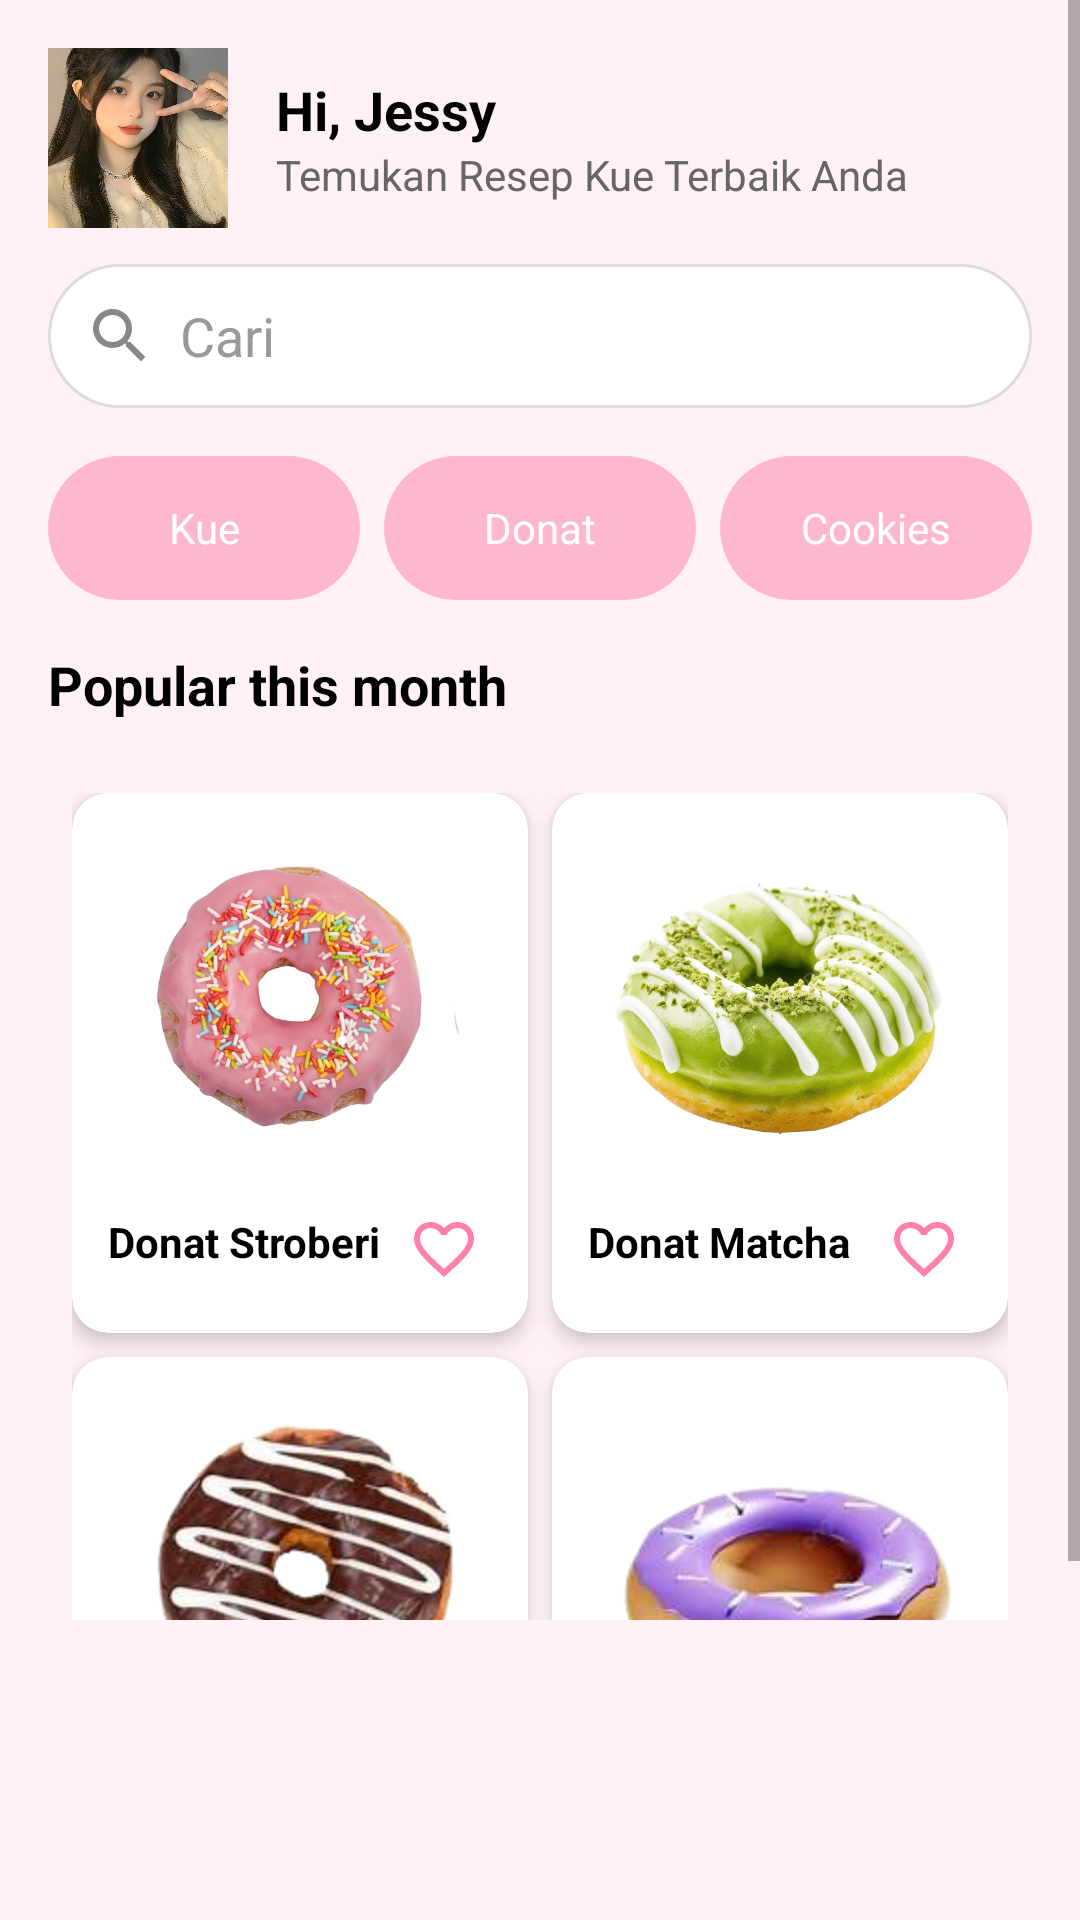

Layout XML and referenced resources for this Android screen:
<!-- AndroidManifest.xml: application theme Theme.Cakepedia -->
<!-- res/layout/fragment_filter_donat.xml -->
<?xml version="1.0" encoding="utf-8"?>
<RelativeLayout xmlns:android="http://schemas.android.com/apk/res/android"
    xmlns:app="http://schemas.android.com/apk/res-auto"
    android:layout_width="match_parent"
    android:layout_height="match_parent"
    android:background="#FFF1F6">

    <ScrollView
        android:layout_width="match_parent"
        android:layout_height="match_parent"
        android:paddingBottom="100dp">

        <LinearLayout
            android:layout_width="match_parent"
            android:layout_height="wrap_content"
            android:orientation="vertical"
            android:padding="16dp">

            
            <LinearLayout
                android:layout_width="match_parent"
                android:layout_height="wrap_content"
                android:orientation="horizontal"
                android:gravity="center_vertical"
                android:layout_marginBottom="12dp">

                <ImageView
                    android:id="@+id/imageProfile"
                    android:layout_width="60dp"
                    android:layout_height="60dp"
                    android:src="@drawable/jessy"
                    android:background="@drawable/circle_mask"
                    android:scaleType="centerCrop"
                    android:clipToOutline="true"
                    android:contentDescription="Foto Profil"
                    android:layout_marginEnd="16dp" />

                <LinearLayout
                    android:layout_width="wrap_content"
                    android:layout_height="wrap_content"
                    android:orientation="vertical">

                    <TextView
                        android:layout_width="wrap_content"
                        android:layout_height="wrap_content"
                        android:text="Hi, Jessy"
                        android:textSize="18sp"
                        android:textStyle="bold"
                        android:textColor="#000000" />

                    <TextView
                        android:layout_width="wrap_content"
                        android:layout_height="wrap_content"
                        android:text="Temukan Resep Kue Terbaik Anda"
                        android:textSize="14sp"
                        android:textColor="#666666" />
                </LinearLayout>
            </LinearLayout>

            
            <LinearLayout
                android:layout_width="match_parent"
                android:layout_height="48dp"
                android:orientation="horizontal"
                android:background="@drawable/search_background"
                android:paddingStart="12dp"
                android:paddingEnd="12dp"
                android:gravity="center_vertical"
                android:layout_marginBottom="16dp">

                <ImageView
                    android:layout_width="24dp"
                    android:layout_height="24dp"
                    android:src="@drawable/ic_search" />

                <EditText
                    android:layout_width="0dp"
                    android:layout_height="match_parent"
                    android:layout_weight="1"
                    android:hint="Cari"
                    android:background="@android:color/transparent"
                    android:paddingStart="8dp"
                    android:textColorHint="#999999" />
            </LinearLayout>

            
            <LinearLayout
                android:layout_width="match_parent"
                android:layout_height="wrap_content"
                android:orientation="horizontal"
                android:gravity="center"
                android:layout_marginBottom="16dp"
                android:weightSum="3">

                <TextView
                    android:layout_width="0dp"
                    android:layout_height="48dp"
                    android:layout_weight="1"
                    android:gravity="center"
                    android:text="Kue"
                    android:textColor="#FFFFFF"
                    android:textSize="14sp"
                    android:background="@drawable/button_background"
                    android:layout_marginEnd="8dp" />

                <TextView
                    android:layout_width="0dp"
                    android:layout_height="48dp"
                    android:layout_weight="1"
                    android:gravity="center"
                    android:text="Donat"
                    android:textColor="#FFFFFF"
                    android:textSize="14sp"
                    android:background="@drawable/category_button_background"
                    android:layout_marginEnd="8dp" />

                <TextView
                    android:layout_width="0dp"
                    android:layout_height="48dp"
                    android:layout_weight="1"
                    android:gravity="center"
                    android:text="Cookies"
                    android:textColor="#FFFFFF"
                    android:textSize="14sp"
                    android:background="@drawable/button_background" />
            </LinearLayout>

            
            <TextView
                android:layout_width="wrap_content"
                android:layout_height="wrap_content"
                android:text="Popular this month"
                android:textSize="18sp"
                android:textStyle="bold"
                android:textColor="#000000"
                android:layout_marginBottom="8dp" />

            
            <GridLayout
                android:layout_width="match_parent"
                android:layout_height="wrap_content"
                android:columnCount="2"
                android:orientation="horizontal"
                android:layout_marginTop="8dp"
                android:padding="8dp">

                <include
                    android:id="@+id/card1"
                    layout="@layout/card_item5"
                    android:layout_width="0dp"
                    android:layout_height="wrap_content"
                    android:layout_columnWeight="1"
                    android:layout_marginEnd="8dp"
                    android:layout_marginBottom="8dp" />

                <include
                    android:id="@+id/card2"
                    layout="@layout/card_item6"
                    android:layout_width="0dp"
                    android:layout_height="wrap_content"
                    android:layout_columnWeight="1"
                    android:layout_marginBottom="8dp" />

                <include
                    android:id="@+id/card3"
                    layout="@layout/card_item7"
                    android:layout_width="0dp"
                    android:layout_height="wrap_content"
                    android:layout_columnWeight="1"
                    android:layout_marginEnd="8dp"
                    android:layout_marginBottom="8dp" />

                <include
                    android:id="@+id/card4"
                    layout="@layout/card_item8"
                    android:layout_width="0dp"
                    android:layout_height="wrap_content"
                    android:layout_columnWeight="1"
                    android:layout_marginBottom="8dp" />
            </GridLayout>

        </LinearLayout>
    </ScrollView>
</RelativeLayout>
<!-- res/layout/card_item5.xml (included above) -->
<?xml version="1.0" encoding="utf-8"?>
<androidx.cardview.widget.CardView xmlns:android="http://schemas.android.com/apk/res/android"
    xmlns:card_view="http://schemas.android.com/apk/res-auto"
    android:layout_width="match_parent"
    android:layout_height="wrap_content"
    card_view:cardCornerRadius="12dp"
    card_view:cardElevation="4dp"
    android:layout_margin="8dp">

    <RelativeLayout
        android:layout_width="match_parent"
        android:layout_height="wrap_content"
        android:padding="12dp">

        <ImageView
            android:id="@+id/imageCake"
            android:layout_width="match_parent"
            android:layout_height="120dp"
            android:scaleType="centerCrop"
            android:src="@drawable/donat1"/>

        <TextView
            android:id="@+id/titleCake"
            android:layout_width="wrap_content"
            android:layout_height="wrap_content"
            android:layout_below="@id/imageCake"
            android:text="Donat Stroberi"
            android:textSize="14sp"
            android:textStyle="bold"
            android:textColor="#000000"
            android:layout_marginTop="8dp" />

        <ImageButton
            android:id="@+id/likeButton"
            android:layout_width="32dp"
            android:layout_height="32dp"
            android:layout_alignParentEnd="true"
            android:layout_below="@id/imageCake"
            android:layout_marginTop="4dp"
            android:background="?attr/selectableItemBackgroundBorderless"
            android:src="@drawable/like"
            android:contentDescription="Like"
            android:tint="#FF80AB" />
    </RelativeLayout>
</androidx.cardview.widget.CardView>
<!-- res/layout/card_item6.xml (included above) -->
<?xml version="1.0" encoding="utf-8"?>
<androidx.cardview.widget.CardView xmlns:android="http://schemas.android.com/apk/res/android"
    xmlns:card_view="http://schemas.android.com/apk/res-auto"
    android:layout_width="match_parent"
    android:layout_height="wrap_content"
    card_view:cardCornerRadius="12dp"
    card_view:cardElevation="4dp"
    android:layout_margin="8dp">

    <RelativeLayout
        android:layout_width="match_parent"
        android:layout_height="wrap_content"
        android:padding="12dp">

        <ImageView
            android:id="@+id/imageCake"
            android:layout_width="match_parent"
            android:layout_height="120dp"
            android:scaleType="centerCrop"
            android:src="@drawable/donat2"/>

        <TextView
            android:id="@+id/titleCake"
            android:layout_width="wrap_content"
            android:layout_height="wrap_content"
            android:layout_below="@id/imageCake"
            android:text="Donat Matcha "
            android:textSize="14sp"
            android:textStyle="bold"
            android:textColor="#000000"
            android:layout_marginTop="8dp" />

        <ImageButton
            android:id="@+id/likeButton"
            android:layout_width="32dp"
            android:layout_height="32dp"
            android:layout_alignParentEnd="true"
            android:layout_below="@id/imageCake"
            android:layout_marginTop="4dp"
            android:background="?attr/selectableItemBackgroundBorderless"
            android:src="@drawable/like"
            android:contentDescription="Like"
            android:tint="#FF80AB" />
    </RelativeLayout>
</androidx.cardview.widget.CardView>
<!-- res/layout/card_item7.xml (included above) -->
<?xml version="1.0" encoding="utf-8"?>
<androidx.cardview.widget.CardView xmlns:android="http://schemas.android.com/apk/res/android"
    xmlns:card_view="http://schemas.android.com/apk/res-auto"
    android:layout_width="match_parent"
    android:layout_height="wrap_content"
    card_view:cardCornerRadius="12dp"
    card_view:cardElevation="4dp"
    android:layout_margin="8dp">

    <RelativeLayout
        android:layout_width="match_parent"
        android:layout_height="wrap_content"
        android:padding="12dp">

        <ImageView
            android:id="@+id/imageCake"
            android:layout_width="match_parent"
            android:layout_height="120dp"
            android:scaleType="centerCrop"
            android:src="@drawable/donat3"/>

        <TextView
            android:id="@+id/titleCake"
            android:layout_width="wrap_content"
            android:layout_height="wrap_content"
            android:layout_below="@id/imageCake"
            android:text="Donat Coklat "
            android:textSize="14sp"
            android:textStyle="bold"
            android:textColor="#000000"
            android:layout_marginTop="8dp" />

        <ImageButton
            android:id="@+id/likeButton"
            android:layout_width="32dp"
            android:layout_height="32dp"
            android:layout_alignParentEnd="true"
            android:layout_below="@id/imageCake"
            android:layout_marginTop="4dp"
            android:background="?attr/selectableItemBackgroundBorderless"
            android:src="@drawable/like"
            android:contentDescription="Like"
            android:tint="#FF80AB" />
    </RelativeLayout>
</androidx.cardview.widget.CardView>
<!-- res/layout/card_item8.xml (included above) -->
<?xml version="1.0" encoding="utf-8"?>
<androidx.cardview.widget.CardView xmlns:android="http://schemas.android.com/apk/res/android"
    xmlns:card_view="http://schemas.android.com/apk/res-auto"
    android:layout_width="match_parent"
    android:layout_height="wrap_content"
    card_view:cardCornerRadius="12dp"
    card_view:cardElevation="4dp"
    android:layout_margin="8dp">

    <RelativeLayout
        android:layout_width="match_parent"
        android:layout_height="wrap_content"
        android:padding="12dp">

        <ImageView
            android:id="@+id/imageCake"
            android:layout_width="match_parent"
            android:layout_height="120dp"
            android:scaleType="centerCrop"
            android:src="@drawable/donat4"/>

        <TextView
            android:id="@+id/titleCake"
            android:layout_width="wrap_content"
            android:layout_height="wrap_content"
            android:layout_below="@id/imageCake"
            android:text="Taro"
            android:textSize="14sp"
            android:textStyle="bold"
            android:textColor="#000000"
            android:layout_marginTop="8dp" />

        <ImageButton
            android:id="@+id/likeButton"
            android:layout_width="32dp"
            android:layout_height="32dp"
            android:layout_alignParentEnd="true"
            android:layout_below="@id/imageCake"
            android:layout_marginTop="4dp"
            android:background="?attr/selectableItemBackgroundBorderless"
            android:src="@drawable/like"
            android:contentDescription="Like"
            android:tint="#FF80AB" />
    </RelativeLayout>
</androidx.cardview.widget.CardView>
<!-- resources referenced by this layout -->
<resources>
  <!-- drawable button_background (drawable) -->
  <?xml version="1.0" encoding="utf-8"?>
  <shape xmlns:android="http://schemas.android.com/apk/res/android"
      android:shape="rectangle">
      <solid android:color="@color/login_button_pink"/>
      <corners android:radius="50dp"/>
  </shape>
  <!-- drawable category_button_background (drawable) -->
  <?xml version="1.0" encoding="utf-8"?>
  <shape xmlns:android="http://schemas.android.com/apk/res/android"
      android:shape="rectangle">
  
      <solid android:color="#FFB7CE"/> 
      <corners android:radius="24dp"/> 
  </shape>
  <!-- drawable donat1: png bitmap (drawable, 281458 bytes) -->
  <!-- drawable donat2: png bitmap (drawable, 335506 bytes) -->
  <!-- drawable donat3: png bitmap (drawable, 47248 bytes) -->
  <!-- drawable donat4: png bitmap (drawable, 31430 bytes) -->
  <!-- drawable ic_search (drawable) -->
  <vector xmlns:android="http://schemas.android.com/apk/res/android"
      android:width="24dp"
      android:height="24dp"
      android:viewportWidth="24.0"
      android:viewportHeight="24.0">
      <path
          android:fillColor="#888888"
          android:pathData="M15.5,14h-0.79l-0.28,-0.27C15.41,12.59 16,11.11 16,9.5 16,5.91 13.09,3 9.5,3 5.91,3 3,5.91 3,9.5 3,13.09 5.91,16 9.5,16c1.61,0 3.09,-0.59 4.23,-1.57l0.27,0.28v0.79l5,4.99L20.49,19l-4.99,-5zm-6,0C7.01,14 5,11.99 5,9.5 5,7.01 7.01,5 9.5,5 11.99,5 14,7.01 14,9.5 14,11.99 11.99,14 9.5,14z" />
  </vector>
  <!-- drawable jessy: jpg bitmap (drawable, 114120 bytes) -->
  <!-- drawable like (drawable) -->
  <vector xmlns:android="http://schemas.android.com/apk/res/android"
      android:width="24dp"
      android:height="24dp"
      android:viewportWidth="24"
      android:viewportHeight="24">
      <path
          android:fillColor="#FF80AB"
          android:pathData="M16.5,3c-1.74,0 -3.41,0.81 -4.5,2.09C10.91,3.81 9.24,3 7.5,3 4.42,3 2,5.42 2,8.5c0,3.78 3.4,6.86 8.55,11.54l1.45,1.32 1.45,-1.32C18.6,15.36 22,12.28 22,8.5 22,5.42 19.58,3 16.5,3zM12.1,18.55l-0.1,0.1 -0.1,-0.1C7.14,14.24 4,11.39 4,8.5 4,6.5 5.5,5 7.5,5c1.54,0 3.04,1.01 3.57,2.36h1.87C13.46,6.01 14.96,5 16.5,5c2,0 3.5,1.5 3.5,3.5 0,2.89 -3.14,5.74 -7.9,10.05z"/>
  </vector>
  <!-- drawable search_background (drawable) -->
  <shape xmlns:android="http://schemas.android.com/apk/res/android"
      android:shape="rectangle">
      <solid android:color="#FFFFFF" />
      <corners android:radius="25dp" />
      <stroke android:width="1dp" android:color="#DDDDDD"/>
  </shape>
  <style name="Theme.Cakepedia" parent="Theme.MaterialComponents.DayNight.NoActionBar">
          
          <item name="colorPrimary">@color/purple_500</item>
          <item name="colorPrimaryVariant">@color/purple_700</item>
          <item name="colorOnPrimary">@color/white</item>
          
          <item name="colorSecondary">@color/teal_200</item>
          <item name="colorSecondaryVariant">@color/teal_700</item>
          <item name="colorOnSecondary">@color/black</item>
          
          <item name="android:statusBarColor">?attr/colorPrimaryVariant</item>
          
      </style>
  <color name="login_button_pink">#FFB7CE</color>
  <color name="purple_500">#FF6200EE</color>
  <color name="purple_700">#FF3700B3</color>
  <color name="white">#FFFFFFFF</color>
  <color name="teal_200">#FF03DAC5</color>
  <color name="teal_700">#FF018786</color>
  <color name="black">#FF000000</color>
</resources>
